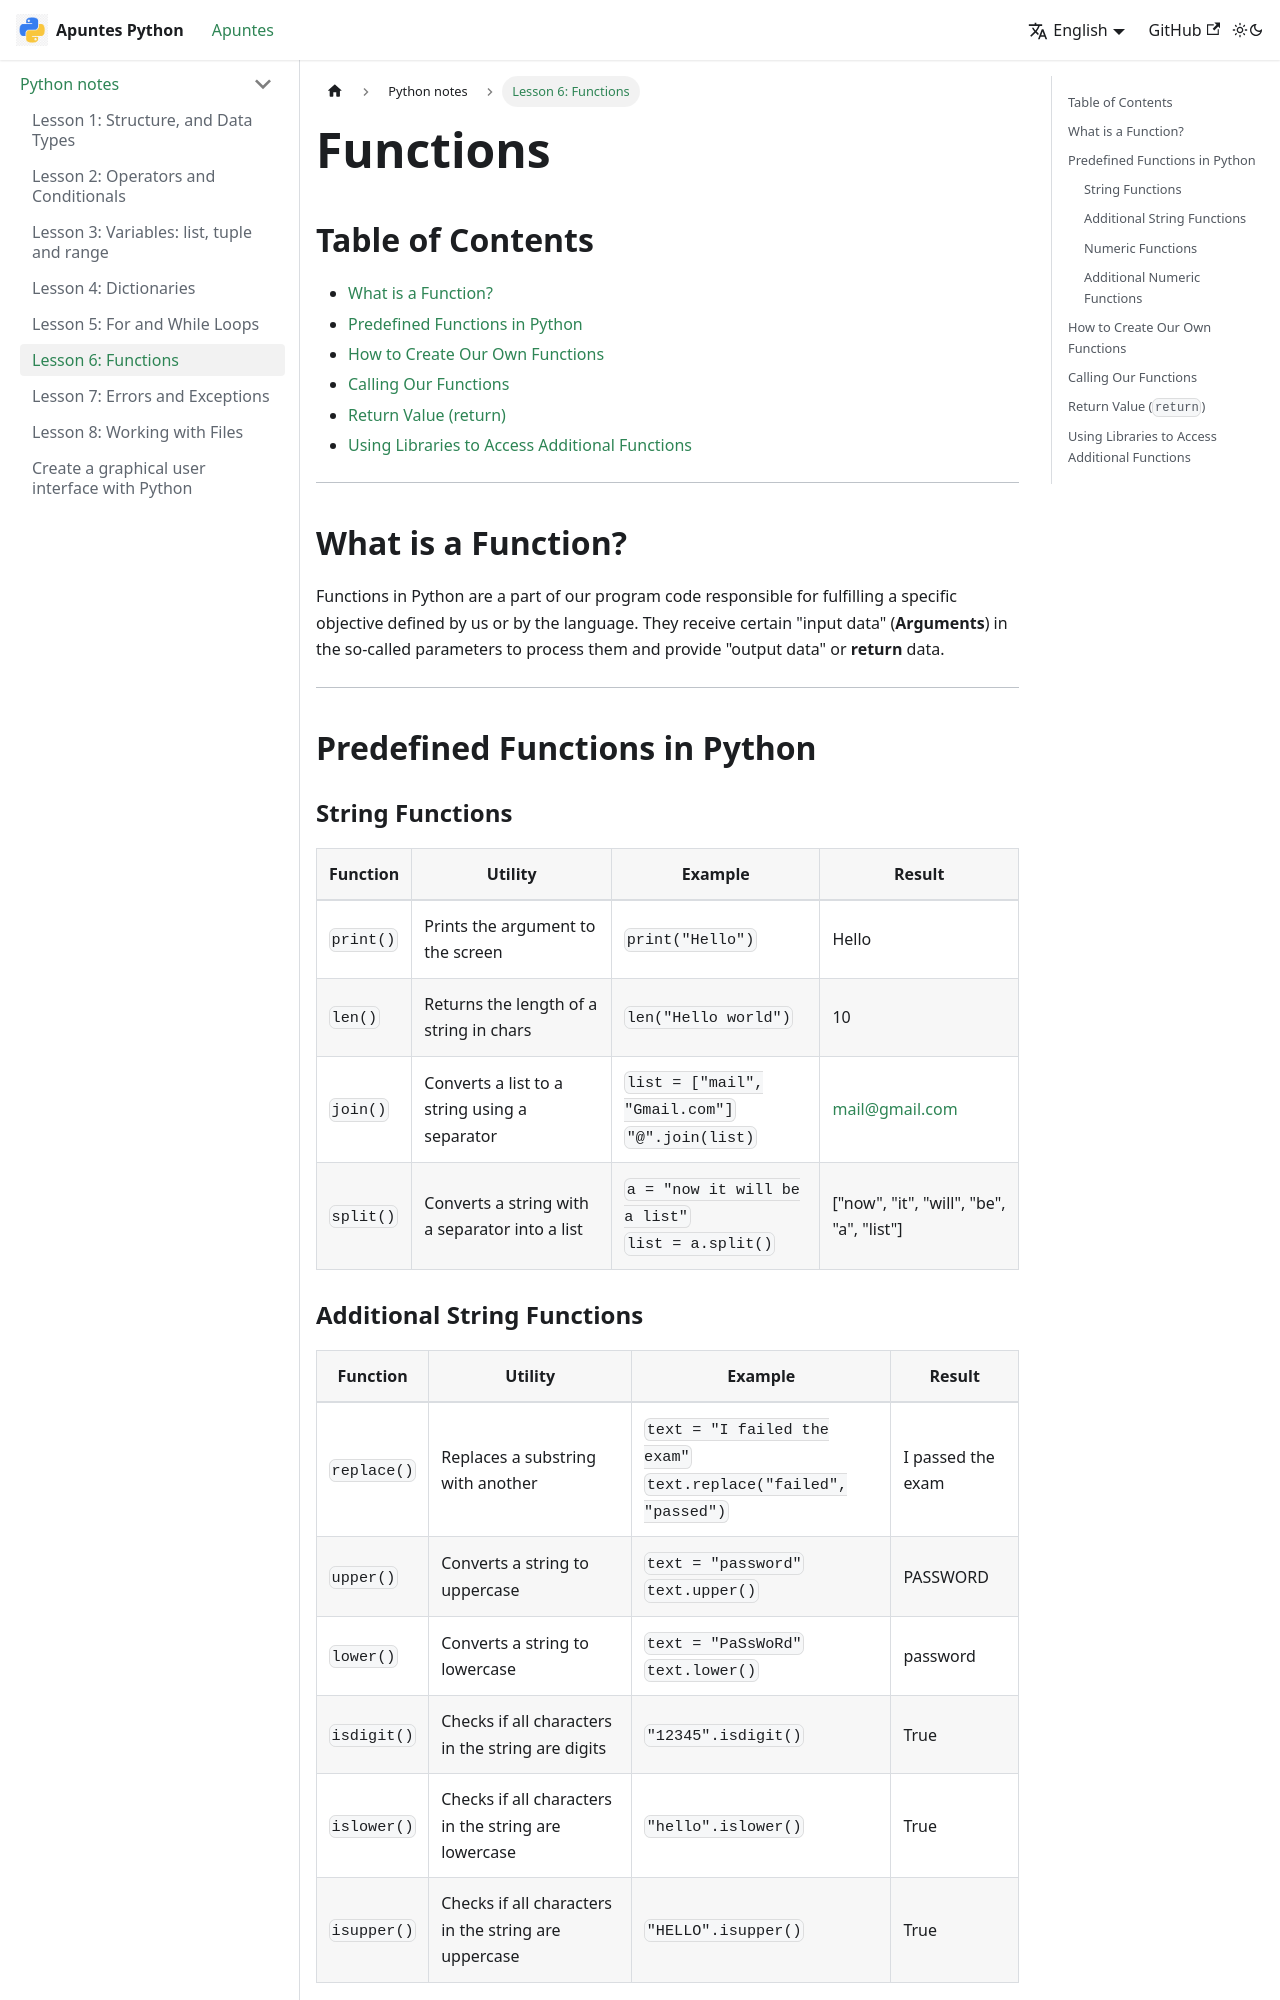

repository: Jorge-Zafrilla/apuntes-AOIngles · page: en/docs/Apuntes python/Tema 6/index.html · generator: docusaurus

---
sidebar_label: 'Lesson 6: Functions'
sidebar_position: 6
---
# Functions

## Table of Contents
- [What is a Function?](#what-is-a-function)
- [Predefined Functions in Python](#predefined-functions-in-python)
- [How to Create Our Own Functions](#how-to-create-our-own-functions)
- [Calling Our Functions](#calling-our-functions)
- [Return Value (return)](#return-value)
- [Using Libraries to Access Additional Functions](#using-libraries-to-access-additional-functions)

---

## What is a Function?

Functions in Python are a part of our program code responsible for fulfilling a specific objective defined by us or by the language. They receive certain "input data" (**Arguments**) in the so-called parameters to process them and provide "output data" or **return** data.

---

## Predefined Functions in Python

### String Functions

| Function  | Utility                                | Example                            | Result                |
|-----------|----------------------------------------|------------------------------------|-----------------------|
| `print()` | Prints the argument to the screen      | `print("Hello")`                   | Hello                 |
| `len()`   | Returns the length of a string in chars| `len("Hello world")`               | 10                    |
| `join()`  | Converts a list to a string using a separator | `list = ["mail", "Gmail.com"]`<br></br>`"@".join(list)` | mail@gmail.com        |
| `split()` | Converts a string with a separator into a list | `a = "now it will be a list"`<br></br>`list = a.split()` | ["now", "it", "will", "be", "a", "list"] |
